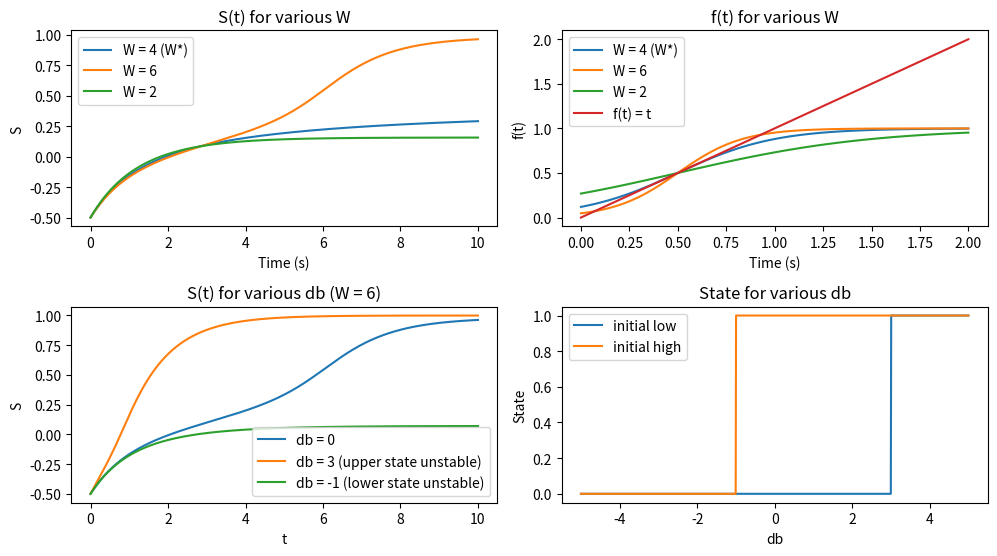

Generate this figure with matplotlib:
import scipy as sp
from scipy.integrate import odeint
import numpy as np
import matplotlib.pyplot as plt

W_th = 4

class Problem1:
    def __init__(self):
        self.W = W_th
        self.b = - self.W / 2
        self.db = 0

    def g(self, g):
        return np.exp(g)/(1 + np.exp(g))

    def s(self, t):
        return odeint(self.f, -0.5, t)

    def f(self, s, t):
        return -s + self.g(self.W * s + self.b + self.db)
    
    def state(self, db, initial):
        res = np.zeros_like(db)
        # initial lower state
        index = 0
        if initial == "low":
            for i in np.nditer(db, op_flags=['readwrite']):
                if (i > 3):
                    res[index] = 1
                else:
                    res[index] = 0
                index += 1
        
        # initial upper state
        elif initial == "high":
            for i in np.nditer(db, op_flags=['readwrite']):
                if (i < -1):
                    res[index] = 0
                else:
                    res[index] = 1
                index += 1
        print(res)
        return res

def main():
    functions = Problem1()
    t = np.linspace(0, 10, 1000)
    plt.figure(1, figsize=(10, 8))
    plt.subplot(321)
    plt.title("S(t) for various W")
    plt.ylabel("S")
    plt.xlabel("Time (s)")
    plt.plot(t, functions.s(t), label = "W = 4 (W*)")
    functions.W = 6
    plt.plot(t, functions.s(t), label = "W = 6")
    functions.W = 2
    plt.plot(t, functions.s(t), label = "W = 2")
    plt.legend()

    plt.subplot(322)
    t = np.linspace(0, 2, 100)
    plt.title("f(t) for various W")
    plt.ylabel("f(t)")
    plt.xlabel("Time (s)")
    functions.W = W_th
    plt.plot(t, functions.g(functions.W * (t - 0.5)), label = "W = 4 (W*)")
    functions.W = 6
    plt.plot(t, functions.g(functions.W * (t - 0.5)), label = "W = 6")
    functions.W = 2
    plt.plot(t, functions.g(functions.W * (t - 0.5)), label = "W = 2")
    plt.plot(t, t, label = "f(t) = t")
    plt.legend()

    plt.subplot(323)
    t = np.linspace(0, 10, 1000)
    functions.W = 6
    plt.plot(t, functions.s(t), label = "db = 0")
    functions.db = 3
    plt.plot(t, functions.s(t), label = "db = 3 (upper state unstable)")
    functions.db = -1
    plt.plot(t, functions.s(t), label = "db = -1 (lower state unstable)")
    plt.title("S(t) for various db (W = 6)")
    plt.ylabel("S")
    plt.xlabel("t")
    plt.legend()    

    plt.subplot(324)
    db = np.linspace(-5, 5, 1000)
    plt.title("State for various db")
    plt.ylabel("State")
    plt.xlabel("db")
    plt.plot(db, functions.state(db, "low"), label = "initial low")
    plt.plot(db, functions.state(db, "high"), label = "initial high")
    plt.legend()

    plt.tight_layout()
    plt.savefig("problem1.png")
    plt.show()
    



if (__name__ == "__main__"):
    main()
